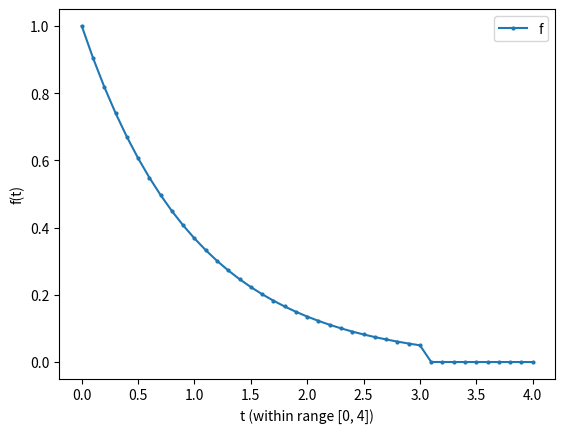
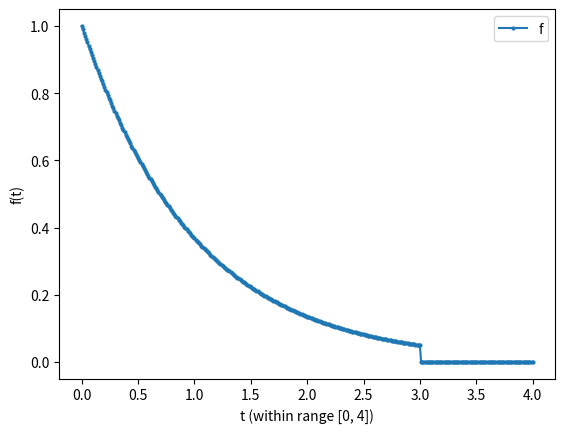

Here is the Python script that generated these plots, in order:
from collections.abc import Callable

import numpy as np
import matplotlib.pyplot as plt

def mesh_function(f: Callable[[float], float], t: np.ndarray) -> np.ndarray:
    return np.array([f(t_i) for t_i in t])

def func(t: float) -> float:
    if t >= 0.0 and t <= 3.0:
        return np.exp(-t)
    elif t > 3.0 and t <= 4:
        return np.exp(-3*t)
    else:
        raise RuntimeError(f"provided a t={t} outside of the valid domain!")

def test_mesh_function():
    t = np.array([1, 2, 3, 4])
    f = np.array([np.exp(-1), np.exp(-2), np.exp(-3), np.exp(-12)])
    fun = mesh_function(func, t)
    assert np.allclose(fun, f)

def plot_mesh_function(dt: float):
    n = int(round((4/dt)+1))
    xs = np.linspace(0, 4, n)
    ys = mesh_function(func, xs)

    plt.plot(xs, ys, marker="o", markersize="2", label="f")
    plt.xlabel("t (within range [0, 4])")
    plt.ylabel("f(t)")
    plt.legend()
    plt.show()

if __name__ == "__main__":
    test_mesh_function()

    # plot for both ft=0.1 and dt=0.01
    plot_mesh_function(0.1)
    plot_mesh_function(0.01)
